Image classification data set "100_whole_foods" (PaingLinHtike/Nutrify on GitHub). Class labels (100): almonds, apple, apricot fruit, asparagus, avocado, bacon, bagel, banana, beef meat, beetroot, bell pepper, black beans, blackberries, blueberries, bread, broccoli, brown rice, butter, cabbage, cantaloupe melon, carrots, cashews, cauliflower, celery, cheddar cheese, cherries, chia seeds, chicken breast, chicken thigh, chicken wings, chickpeas, coconut, cod fish, corn, crab, cucumber, dates fruit, duck breast, egg, eggplant, figs fruit, garlic, grapefruit, grapes, green beans, ham, honey, kidney beans, kiwi fruit, lamb chop, lentils, lettuce, lobster, mango fruit, milk, mozzarella cheese, mushrooms, noodles, oats, onion, orange fruit, papaya fruit, pasta, peach fruit, peanut butter, peanuts, pear fruit, peas, pineapple, pistachios, plum fruit, pomegranate, popcorn, pork chop, potato, pumpkin, pumpkin seeds, radish, raspberries, rice, salmon fish, sardines, sesame seeds, shrimp, soybeans, spinach, squid, strawberries, sunflower seeds, sweet potato, tilapia fish, tofu, tomato, tuna fish, turkey breast, turnip, walnuts, watermelon, yogurt, zucchini.

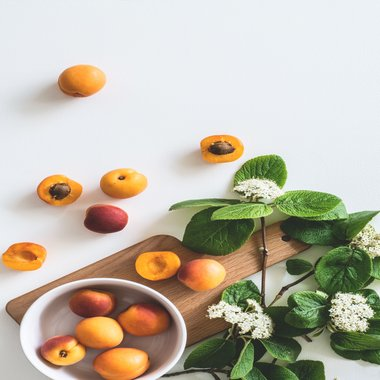
Label: apricot fruit

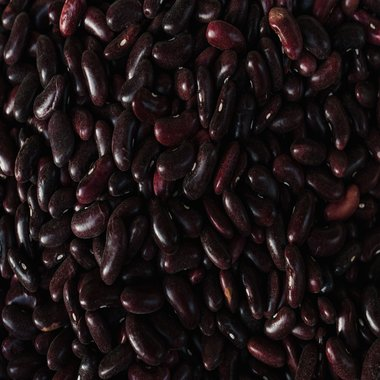
Label: kidney beans

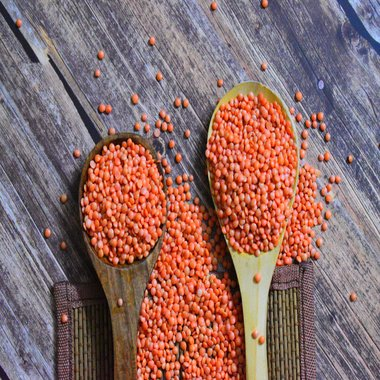
Label: lentils

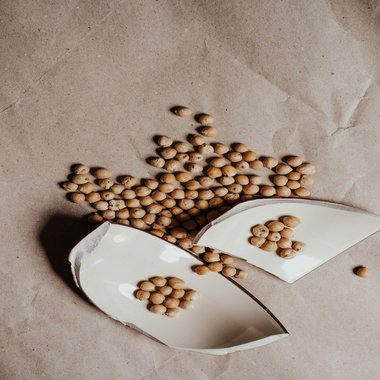
Label: chickpeas

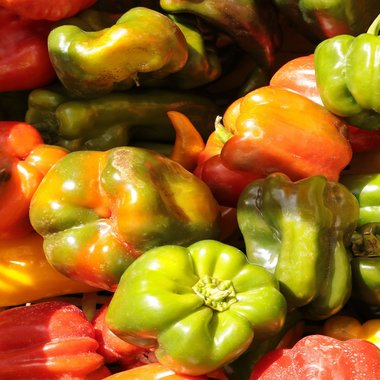
Label: bell pepper

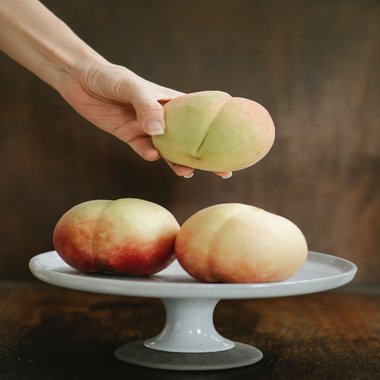
Label: peach fruit
